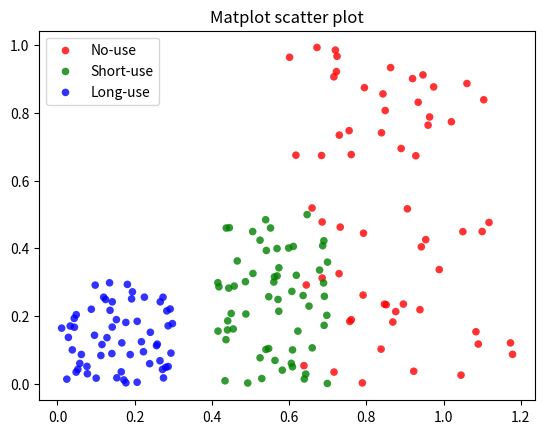

Generate this figure with matplotlib:
import numpy as np
import matplotlib.pyplot as plt
 
# Create data
N = 60
g1 = (0.6 + 0.6 * np.random.rand(N), np.random.rand(N))
# print(g1)
g2 = (0.4+0.3 * np.random.rand(N), 0.5*np.random.rand(N))
# print(g2)
g3 = (0.3*np.random.rand(N),0.3*np.random.rand(N))
# print(g3)
 
data = (g1, g2, g3)
colors = ("red", "green", "blue")
groups = ("No-use", "Short-use", "Long-use") 
 
# Create plot
fig = plt.figure()
ax = fig.add_subplot(1, 1, 1) #, axisbg="1.0")
 
for data, color, group in zip(data, colors, groups):
    x, y = data
    # print("x => ",x)
    # print("y => ",y)

    ax.scatter(x, y, alpha=0.8, c=color, edgecolors='none', s=30, label=group)
 
plt.title('Matplot scatter plot')
plt.legend(loc=2)
plt.show()